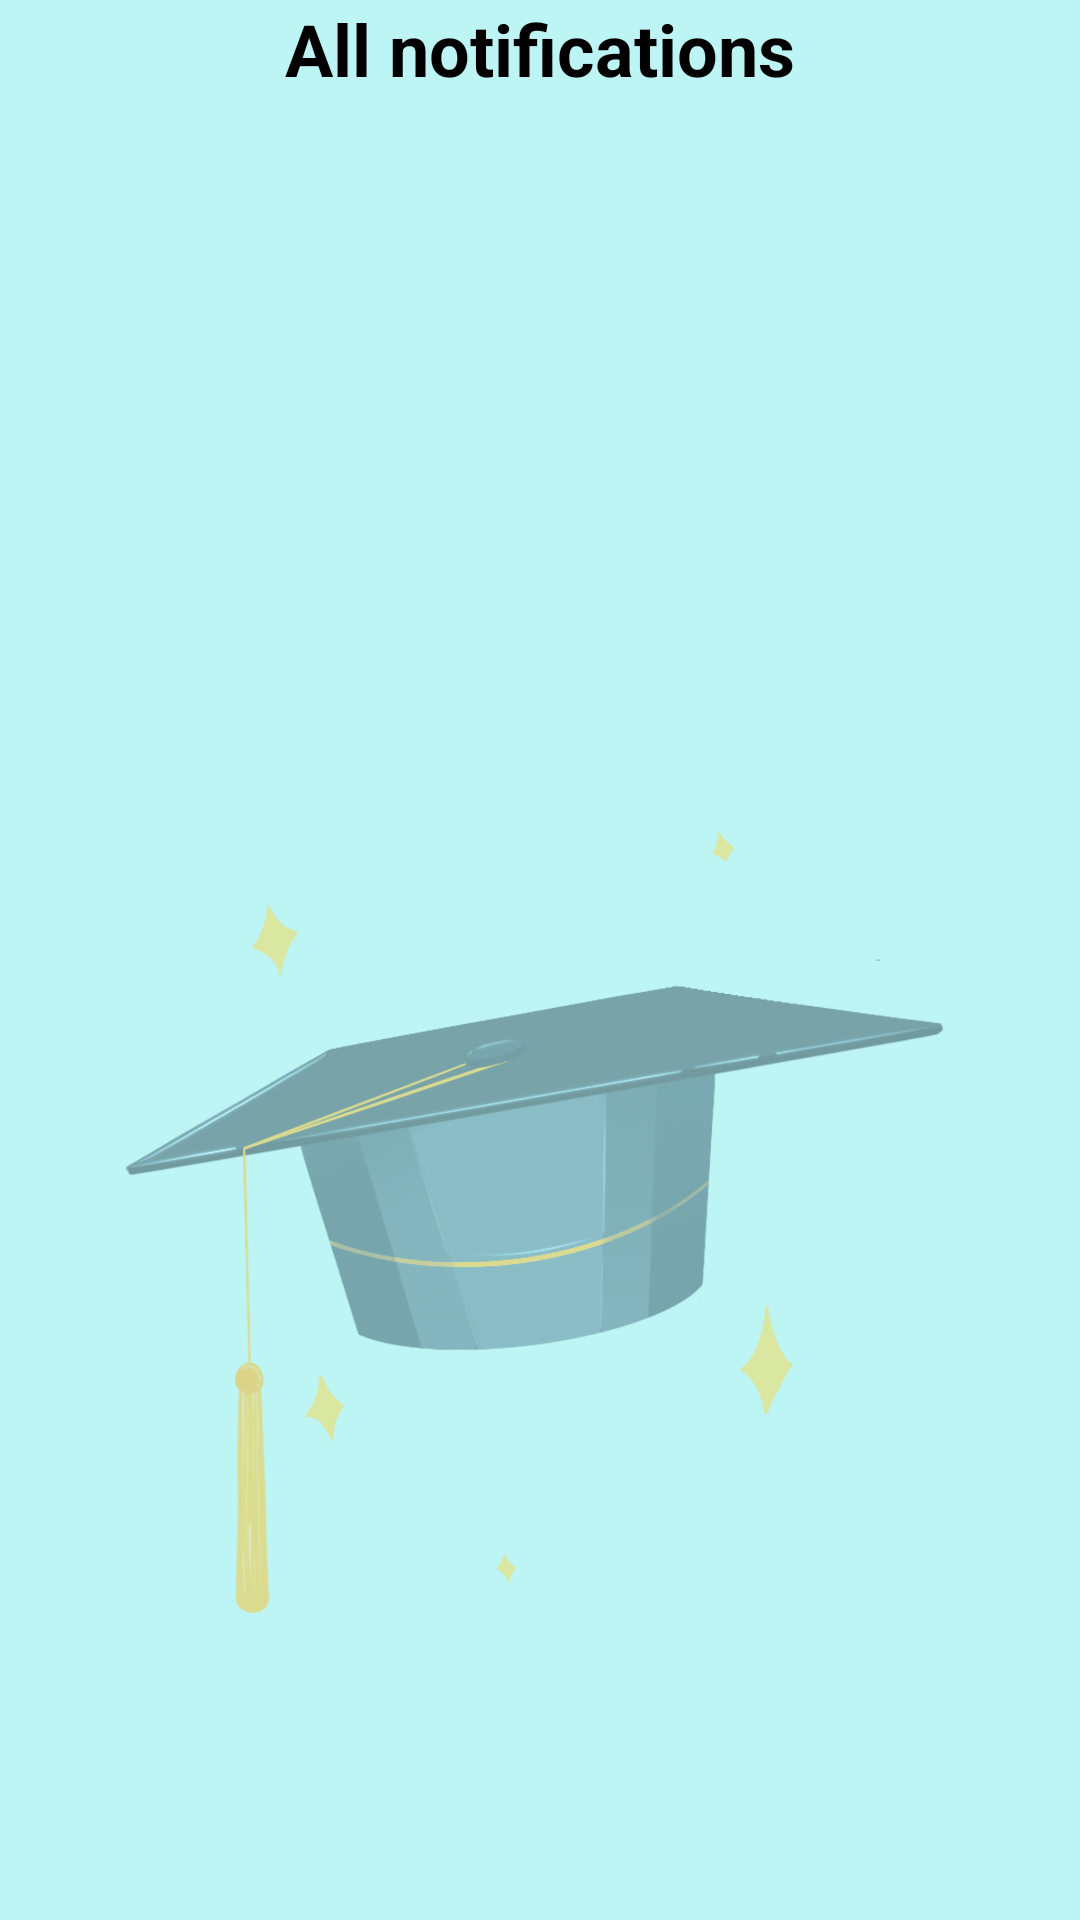

The Android layout XML behind this screen, and the referenced resources:
<!-- AndroidManifest.xml: application theme Base.Theme.CSE -->
<!-- res/layout/activity_admindelete.xml -->
<?xml version="1.0" encoding="utf-8"?>
<RelativeLayout
    xmlns:android="http://schemas.android.com/apk/res/android"
    xmlns:app="http://schemas.android.com/apk/res-auto"
    xmlns:tools="http://schemas.android.com/tools"
    android:layout_width="match_parent"
    android:layout_height="match_parent"
    tools:context=".notifications"
    android:background="#BDF4F4">

    <ImageView
        android:id="@+id/myImageView"
        android:layout_width="match_parent"
        android:layout_height="400dp"
        android:layout_marginTop="200dp"
        android:alpha=".7"
        android:scaleType="fitXY"
        android:src="@drawable/fb1" />

    <TextView
        android:layout_width="match_parent"
        android:layout_height="wrap_content"
        android:text="All notifications"
        android:textStyle="bold"
        android:textSize="24dp"
        android:textColor="@color/black"
        android:gravity="center"
        android:id="@+id/all"/>


    <ScrollView
        android:layout_width="match_parent"
        android:layout_height="match_parent"
        android:layout_below="@+id/all">


        <LinearLayout
            android:layout_width="match_parent"
            android:layout_height="wrap_content"
            android:id="@+id/stulayouts"
            android:orientation="vertical">
        </LinearLayout>
    </ScrollView>

</RelativeLayout>
<!-- resources referenced by this layout -->
<resources>
  <!-- drawable fb1: png bitmap (drawable-v24, 167736 bytes) -->
  <style name="Base.Theme.CSE" parent="Theme.MaterialComponents.Light.NoActionBar">
          
          <item name="colorPrimary">#A62D2D</item>
          <item name="colorPrimaryVariant">#31BD85</item>
          <item name="colorOnPrimary">@color/white</item>
          
          <item name="colorSecondary">#4370B3</item>
          <item name="colorSecondaryVariant">#01DA69</item>
          <item name="colorOnSecondary">@color/black</item>
          
          
      </style>
  <!-- not gathered from this repository: default colours our renderer supplied (Android Studio template values) -->
  <color name="black">#FF000000</color>
  <color name="white">#FFFFFFFF</color>
</resources>
